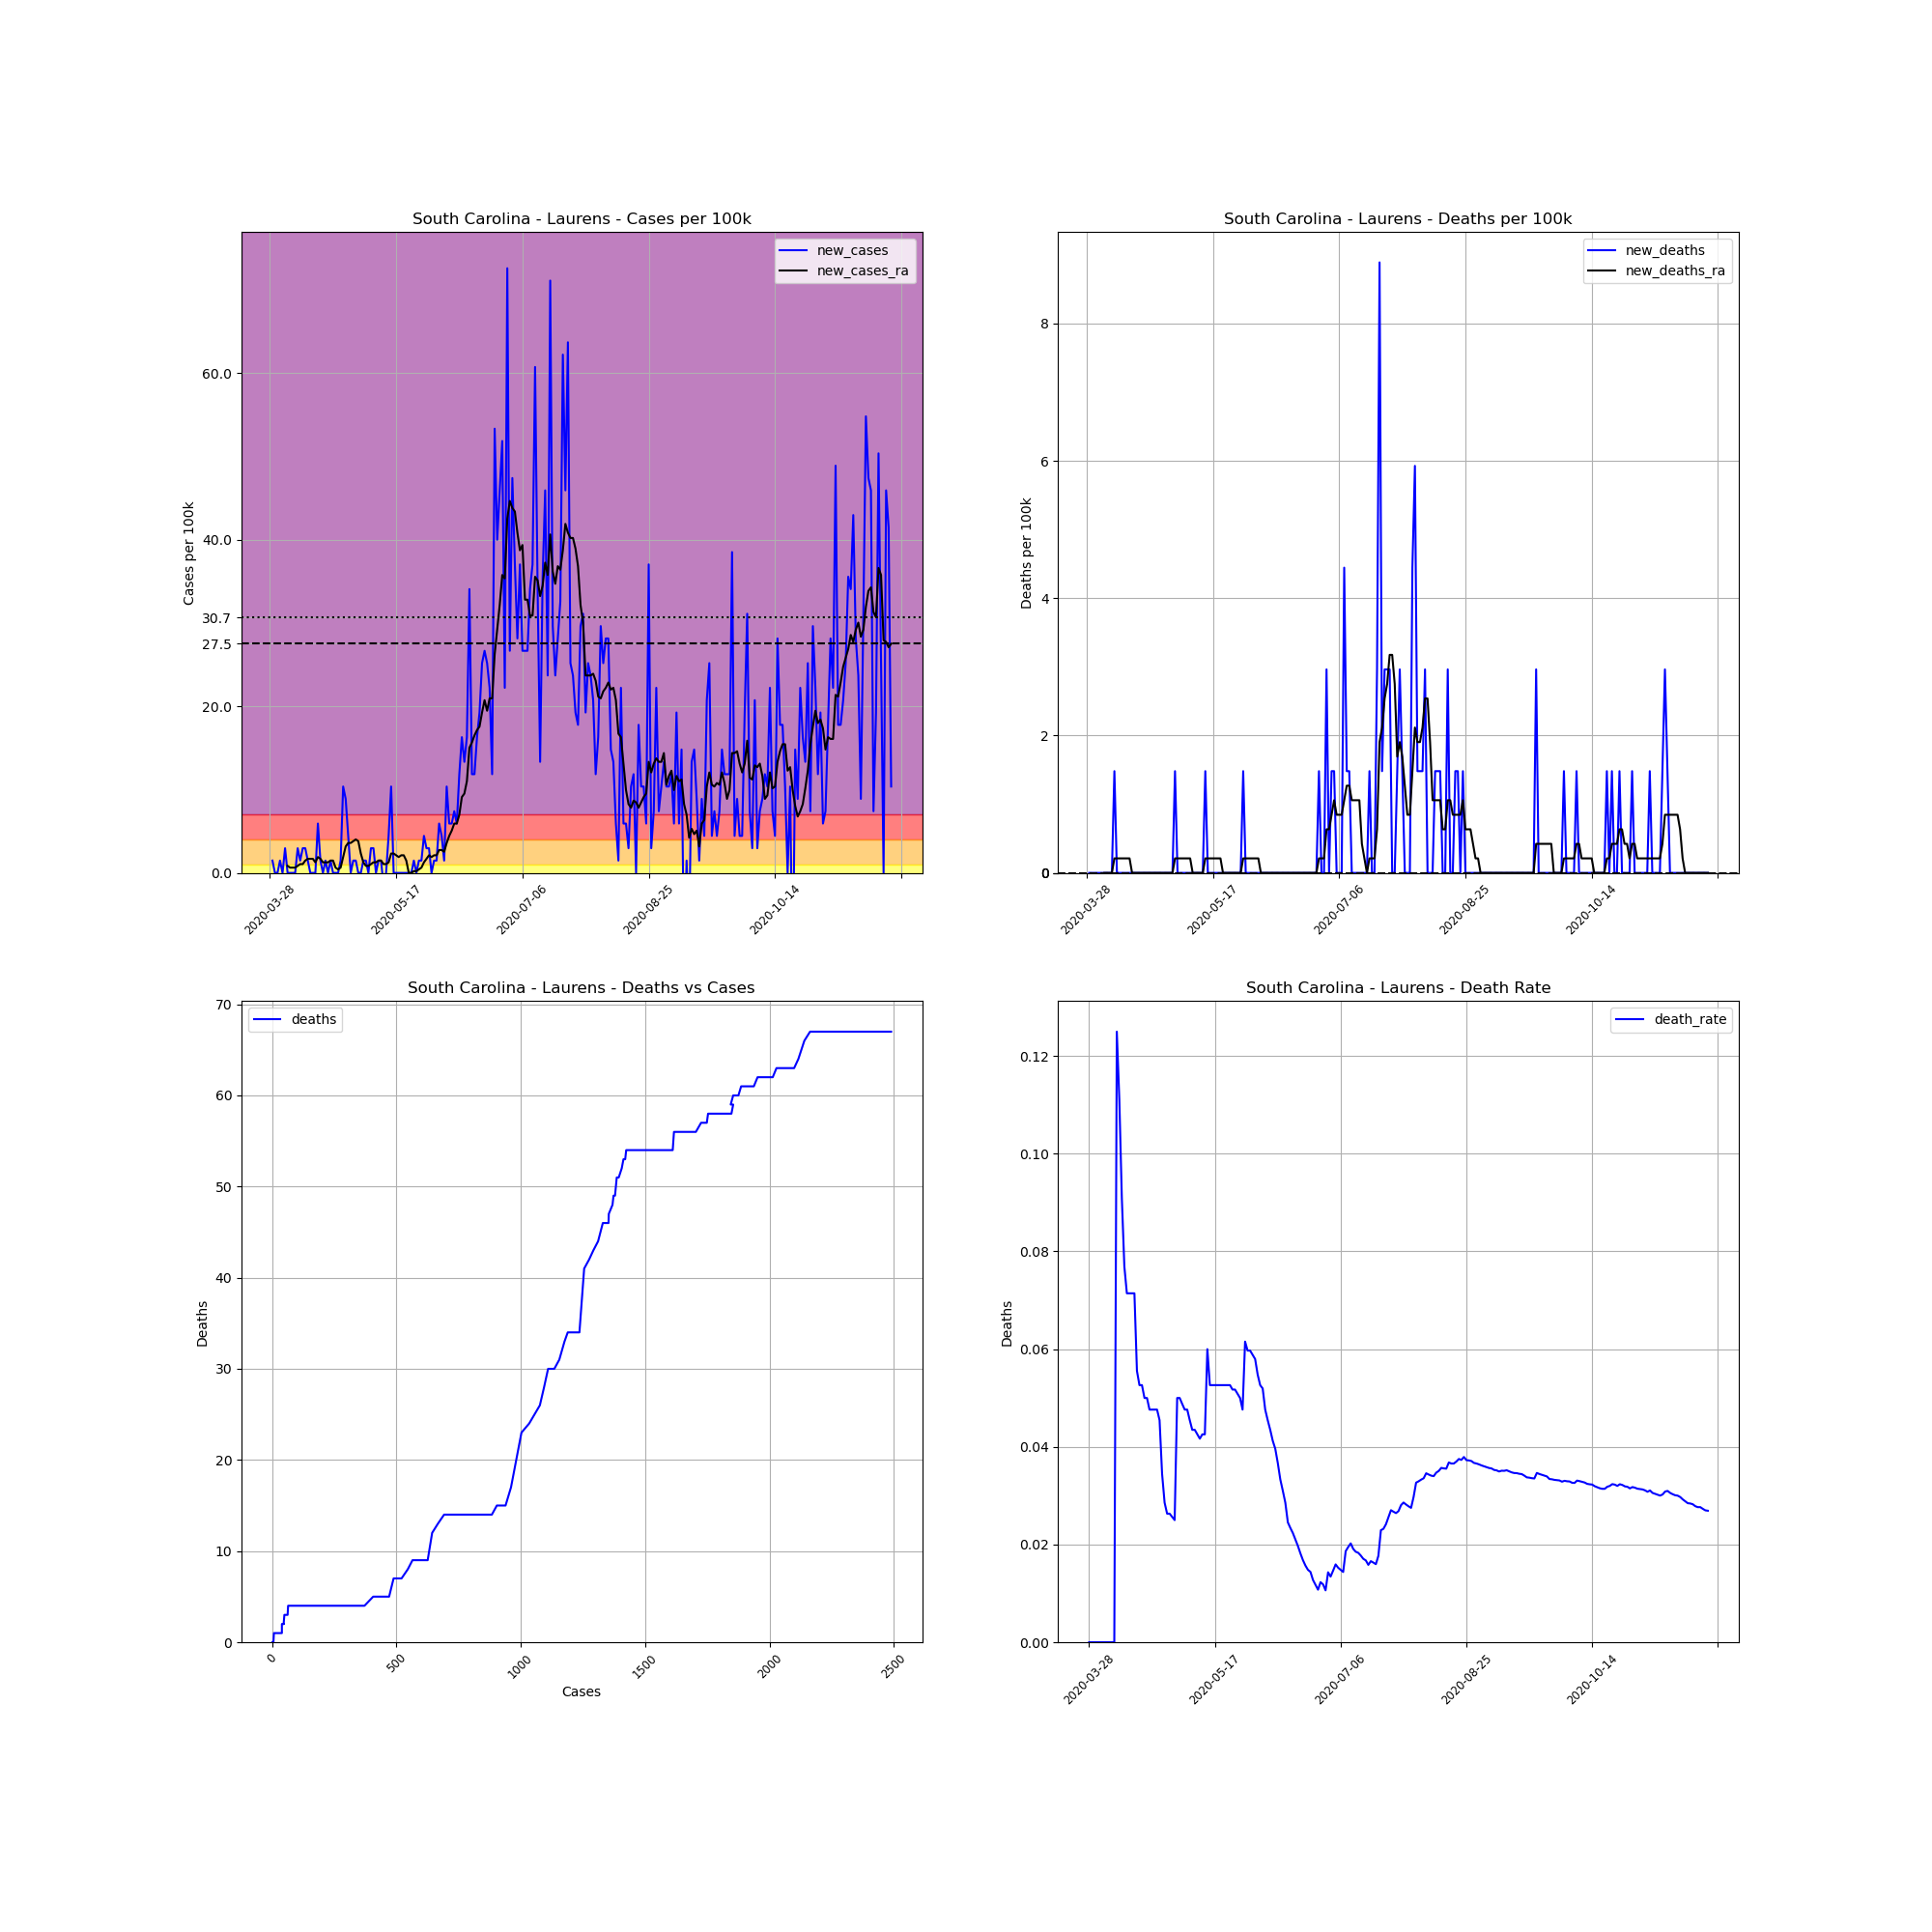

Data behind this chart, as committed beside it:
, date, county, state, fips, cases, deaths, COUNTY, STNAME, CTYNAME, POPESTIMATE2019, cases_per_100k, deaths_per_100k, death_rate, new_cases, new_deaths, new_cases_ra, new_deaths_ra
466801, 2020-03-28, Laurens, South Carolina, 45059, 2, 0.0, 59, South Carolina, Laurens, 67493, 2.963, 0.0, 0.0, , , , 
466802, 2020-03-29, Laurens, South Carolina, 45059, 3, 0.0, 59, South Carolina, Laurens, 67493, 4.445, 0.0, 0.0, 1.482, 0.0, , 
466803, 2020-03-30, Laurens, South Carolina, 45059, 3, 0.0, 59, South Carolina, Laurens, 67493, 4.445, 0.0, 0.0, 0.0, 0.0, , 
466804, 2020-03-31, Laurens, South Carolina, 45059, 3, 0.0, 59, South Carolina, Laurens, 67493, 4.445, 0.0, 0.0, 0.0, 0.0, , 
466805, 2020-04-01, Laurens, South Carolina, 45059, 4, 0.0, 59, South Carolina, Laurens, 67493, 5.927, 0.0, 0.0, 1.482, 0.0, , 
466806, 2020-04-02, Laurens, South Carolina, 45059, 4, 0.0, 59, South Carolina, Laurens, 67493, 5.927, 0.0, 0.0, 0.0, 0.0, , 
466807, 2020-04-03, Laurens, South Carolina, 45059, 6, 0.0, 59, South Carolina, Laurens, 67493, 8.89, 0.0, 0.0, 2.963, 0.0, , 
466808, 2020-04-04, Laurens, South Carolina, 45059, 6, 0.0, 59, South Carolina, Laurens, 67493, 8.89, 0.0, 0.0, 0.0, 0.0, 0.8466, 0.0
466809, 2020-04-05, Laurens, South Carolina, 45059, 6, 0.0, 59, South Carolina, Laurens, 67493, 8.89, 0.0, 0.0, 0.0, 0.0, 0.635, 0.0
466810, 2020-04-06, Laurens, South Carolina, 45059, 6, 0.0, 59, South Carolina, Laurens, 67493, 8.89, 0.0, 0.0, 0.0, 0.0, 0.635, 0.0
466811, 2020-04-07, Laurens, South Carolina, 45059, 6, 0.0, 59, South Carolina, Laurens, 67493, 8.89, 0.0, 0.0, 0.0, 0.0, 0.635, 0.0
466812, 2020-04-08, Laurens, South Carolina, 45059, 8, 1.0, 59, South Carolina, Laurens, 67493, 11.85, 1.482, 0.125, 2.963, 1.482, 0.8466, 0.2117
466813, 2020-04-09, Laurens, South Carolina, 45059, 9, 1.0, 59, South Carolina, Laurens, 67493, 13.33, 1.482, 0.1111, 1.482, 0.0, 1.058, 0.2117
466814, 2020-04-10, Laurens, South Carolina, 45059, 11, 1.0, 59, South Carolina, Laurens, 67493, 16.3, 1.482, 0.09091, 2.963, 0.0, 1.058, 0.2117
466815, 2020-04-11, Laurens, South Carolina, 45059, 13, 1.0, 59, South Carolina, Laurens, 67493, 19.26, 1.482, 0.07692, 2.963, 0.0, 1.482, 0.2117
466816, 2020-04-12, Laurens, South Carolina, 45059, 14, 1.0, 59, South Carolina, Laurens, 67493, 20.74, 1.482, 0.07143, 1.482, 0.0, 1.693, 0.2117
466817, 2020-04-13, Laurens, South Carolina, 45059, 14, 1.0, 59, South Carolina, Laurens, 67493, 20.74, 1.482, 0.07143, 0.0, 0.0, 1.693, 0.2117
466818, 2020-04-14, Laurens, South Carolina, 45059, 14, 1.0, 59, South Carolina, Laurens, 67493, 20.74, 1.482, 0.07143, 0.0, 0.0, 1.693, 0.2117
466819, 2020-04-15, Laurens, South Carolina, 45059, 14, 1.0, 59, South Carolina, Laurens, 67493, 20.74, 1.482, 0.07143, 0.0, 0.0, 1.27, 0.0
466820, 2020-04-16, Laurens, South Carolina, 45059, 18, 1.0, 59, South Carolina, Laurens, 67493, 26.67, 1.482, 0.05556, 5.927, 0.0, 1.905, 0.0
466821, 2020-04-17, Laurens, South Carolina, 45059, 19, 1.0, 59, South Carolina, Laurens, 67493, 28.15, 1.482, 0.05263, 1.482, 0.0, 1.693, 0.0
466822, 2020-04-18, Laurens, South Carolina, 45059, 19, 1.0, 59, South Carolina, Laurens, 67493, 28.15, 1.482, 0.05263, 0.0, 0.0, 1.27, 0.0
466823, 2020-04-19, Laurens, South Carolina, 45059, 20, 1.0, 59, South Carolina, Laurens, 67493, 29.63, 1.482, 0.05, 1.482, 0.0, 1.27, 0.0
466824, 2020-04-20, Laurens, South Carolina, 45059, 20, 1.0, 59, South Carolina, Laurens, 67493, 29.63, 1.482, 0.05, 0.0, 0.0, 1.27, 0.0
466825, 2020-04-21, Laurens, South Carolina, 45059, 21, 1.0, 59, South Carolina, Laurens, 67493, 31.11, 1.482, 0.04762, 1.482, 0.0, 1.482, 0.0
466826, 2020-04-22, Laurens, South Carolina, 45059, 21, 1.0, 59, South Carolina, Laurens, 67493, 31.11, 1.482, 0.04762, 0.0, 0.0, 1.482, 0.0
466827, 2020-04-23, Laurens, South Carolina, 45059, 21, 1.0, 59, South Carolina, Laurens, 67493, 31.11, 1.482, 0.04762, 0.0, 0.0, 0.635, 0.0
466828, 2020-04-24, Laurens, South Carolina, 45059, 21, 1.0, 59, South Carolina, Laurens, 67493, 31.11, 1.482, 0.04762, 0.0, 0.0, 0.4233, 0.0
466829, 2020-04-25, Laurens, South Carolina, 45059, 22, 1.0, 59, South Carolina, Laurens, 67493, 32.6, 1.482, 0.04545, 1.482, 0.0, 0.635, 0.0
466830, 2020-04-26, Laurens, South Carolina, 45059, 29, 1.0, 59, South Carolina, Laurens, 67493, 42.97, 1.482, 0.03448, 10.37, 0.0, 1.905, 0.0
466831, 2020-04-27, Laurens, South Carolina, 45059, 35, 1.0, 59, South Carolina, Laurens, 67493, 51.86, 1.482, 0.02857, 8.89, 0.0, 3.175, 0.0
466832, 2020-04-28, Laurens, South Carolina, 45059, 38, 1.0, 59, South Carolina, Laurens, 67493, 56.3, 1.482, 0.02632, 4.445, 0.0, 3.598, 0.0
466833, 2020-04-29, Laurens, South Carolina, 45059, 38, 1.0, 59, South Carolina, Laurens, 67493, 56.3, 1.482, 0.02632, 0.0, 0.0, 3.598, 0.0
466834, 2020-04-30, Laurens, South Carolina, 45059, 39, 1.0, 59, South Carolina, Laurens, 67493, 57.78, 1.482, 0.02564, 1.482, 0.0, 3.81, 0.0
466835, 2020-05-01, Laurens, South Carolina, 45059, 40, 1.0, 59, South Carolina, Laurens, 67493, 59.27, 1.482, 0.025, 1.482, 0.0, 4.022, 0.0
466836, 2020-05-02, Laurens, South Carolina, 45059, 40, 2.0, 59, South Carolina, Laurens, 67493, 59.27, 2.963, 0.05, 0.0, 1.482, 3.81, 0.2117
466837, 2020-05-03, Laurens, South Carolina, 45059, 40, 2.0, 59, South Carolina, Laurens, 67493, 59.27, 2.963, 0.05, 0.0, 0.0, 2.328, 0.2117
466838, 2020-05-04, Laurens, South Carolina, 45059, 41, 2.0, 59, South Carolina, Laurens, 67493, 60.75, 2.963, 0.04878, 1.482, 0.0, 1.27, 0.2117
466839, 2020-05-05, Laurens, South Carolina, 45059, 42, 2.0, 59, South Carolina, Laurens, 67493, 62.23, 2.963, 0.04762, 1.482, 0.0, 0.8466, 0.2117
466840, 2020-05-06, Laurens, South Carolina, 45059, 42, 2.0, 59, South Carolina, Laurens, 67493, 62.23, 2.963, 0.04762, 0.0, 0.0, 0.8466, 0.2117
466841, 2020-05-07, Laurens, South Carolina, 45059, 44, 2.0, 59, South Carolina, Laurens, 67493, 65.19, 2.963, 0.04545, 2.963, 0.0, 1.058, 0.2117
466842, 2020-05-08, Laurens, South Carolina, 45059, 46, 2.0, 59, South Carolina, Laurens, 67493, 68.16, 2.963, 0.04348, 2.963, 0.0, 1.27, 0.2117
466843, 2020-05-09, Laurens, South Carolina, 45059, 46, 2.0, 59, South Carolina, Laurens, 67493, 68.16, 2.963, 0.04348, 0.0, 0.0, 1.27, 0.0
466844, 2020-05-10, Laurens, South Carolina, 45059, 47, 2.0, 59, South Carolina, Laurens, 67493, 69.64, 2.963, 0.04255, 1.482, 0.0, 1.482, 0.0
466845, 2020-05-11, Laurens, South Carolina, 45059, 48, 2.0, 59, South Carolina, Laurens, 67493, 71.12, 2.963, 0.04167, 1.482, 0.0, 1.482, 0.0
466846, 2020-05-12, Laurens, South Carolina, 45059, 47, 2.0, 59, South Carolina, Laurens, 67493, 69.64, 2.963, 0.04255, -1.482, 0.0, 1.058, 0.0
466847, 2020-05-13, Laurens, South Carolina, 45059, 47, 2.0, 59, South Carolina, Laurens, 67493, 69.64, 2.963, 0.04255, 0.0, 0.0, 1.058, 0.0
466848, 2020-05-14, Laurens, South Carolina, 45059, 50, 3.0, 59, South Carolina, Laurens, 67493, 74.08, 4.445, 0.06, 4.445, 1.482, 1.27, 0.2117
466849, 2020-05-15, Laurens, South Carolina, 45059, 57, 3.0, 59, South Carolina, Laurens, 67493, 84.45, 4.445, 0.05263, 10.37, 0.0, 2.328, 0.2117
466850, 2020-05-16, Laurens, South Carolina, 45059, 57, 3.0, 59, South Carolina, Laurens, 67493, 84.45, 4.445, 0.05263, 0.0, 0.0, 2.328, 0.2117
466851, 2020-05-17, Laurens, South Carolina, 45059, 57, 3.0, 59, South Carolina, Laurens, 67493, 84.45, 4.445, 0.05263, 0.0, 0.0, 2.117, 0.2117
466852, 2020-05-18, Laurens, South Carolina, 45059, 57, 3.0, 59, South Carolina, Laurens, 67493, 84.45, 4.445, 0.05263, 0.0, 0.0, 1.905, 0.2117
466853, 2020-05-19, Laurens, South Carolina, 45059, 57, 3.0, 59, South Carolina, Laurens, 67493, 84.45, 4.445, 0.05263, 0.0, 0.0, 2.117, 0.2117
466854, 2020-05-20, Laurens, South Carolina, 45059, 57, 3.0, 59, South Carolina, Laurens, 67493, 84.45, 4.445, 0.05263, 0.0, 0.0, 2.117, 0.2117
466855, 2020-05-21, Laurens, South Carolina, 45059, 57, 3.0, 59, South Carolina, Laurens, 67493, 84.45, 4.445, 0.05263, 0.0, 0.0, 1.482, 0.0
466856, 2020-05-22, Laurens, South Carolina, 45059, 57, 3.0, 59, South Carolina, Laurens, 67493, 84.45, 4.445, 0.05263, 0.0, 0.0, 0.0, 0.0
466857, 2020-05-23, Laurens, South Carolina, 45059, 57, 3.0, 59, South Carolina, Laurens, 67493, 84.45, 4.445, 0.05263, 0.0, 0.0, 0.0, 0.0
466858, 2020-05-24, Laurens, South Carolina, 45059, 58, 3.0, 59, South Carolina, Laurens, 67493, 85.93, 4.445, 0.05172, 1.482, 0.0, 0.2117, 0.0
466859, 2020-05-25, Laurens, South Carolina, 45059, 58, 3.0, 59, South Carolina, Laurens, 67493, 85.93, 4.445, 0.05172, 0.0, 0.0, 0.2117, 0.0
466860, 2020-05-26, Laurens, South Carolina, 45059, 59, 3.0, 59, South Carolina, Laurens, 67493, 87.42, 4.445, 0.05085, 1.482, 0.0, 0.4233, 0.0
... 187 more rows
